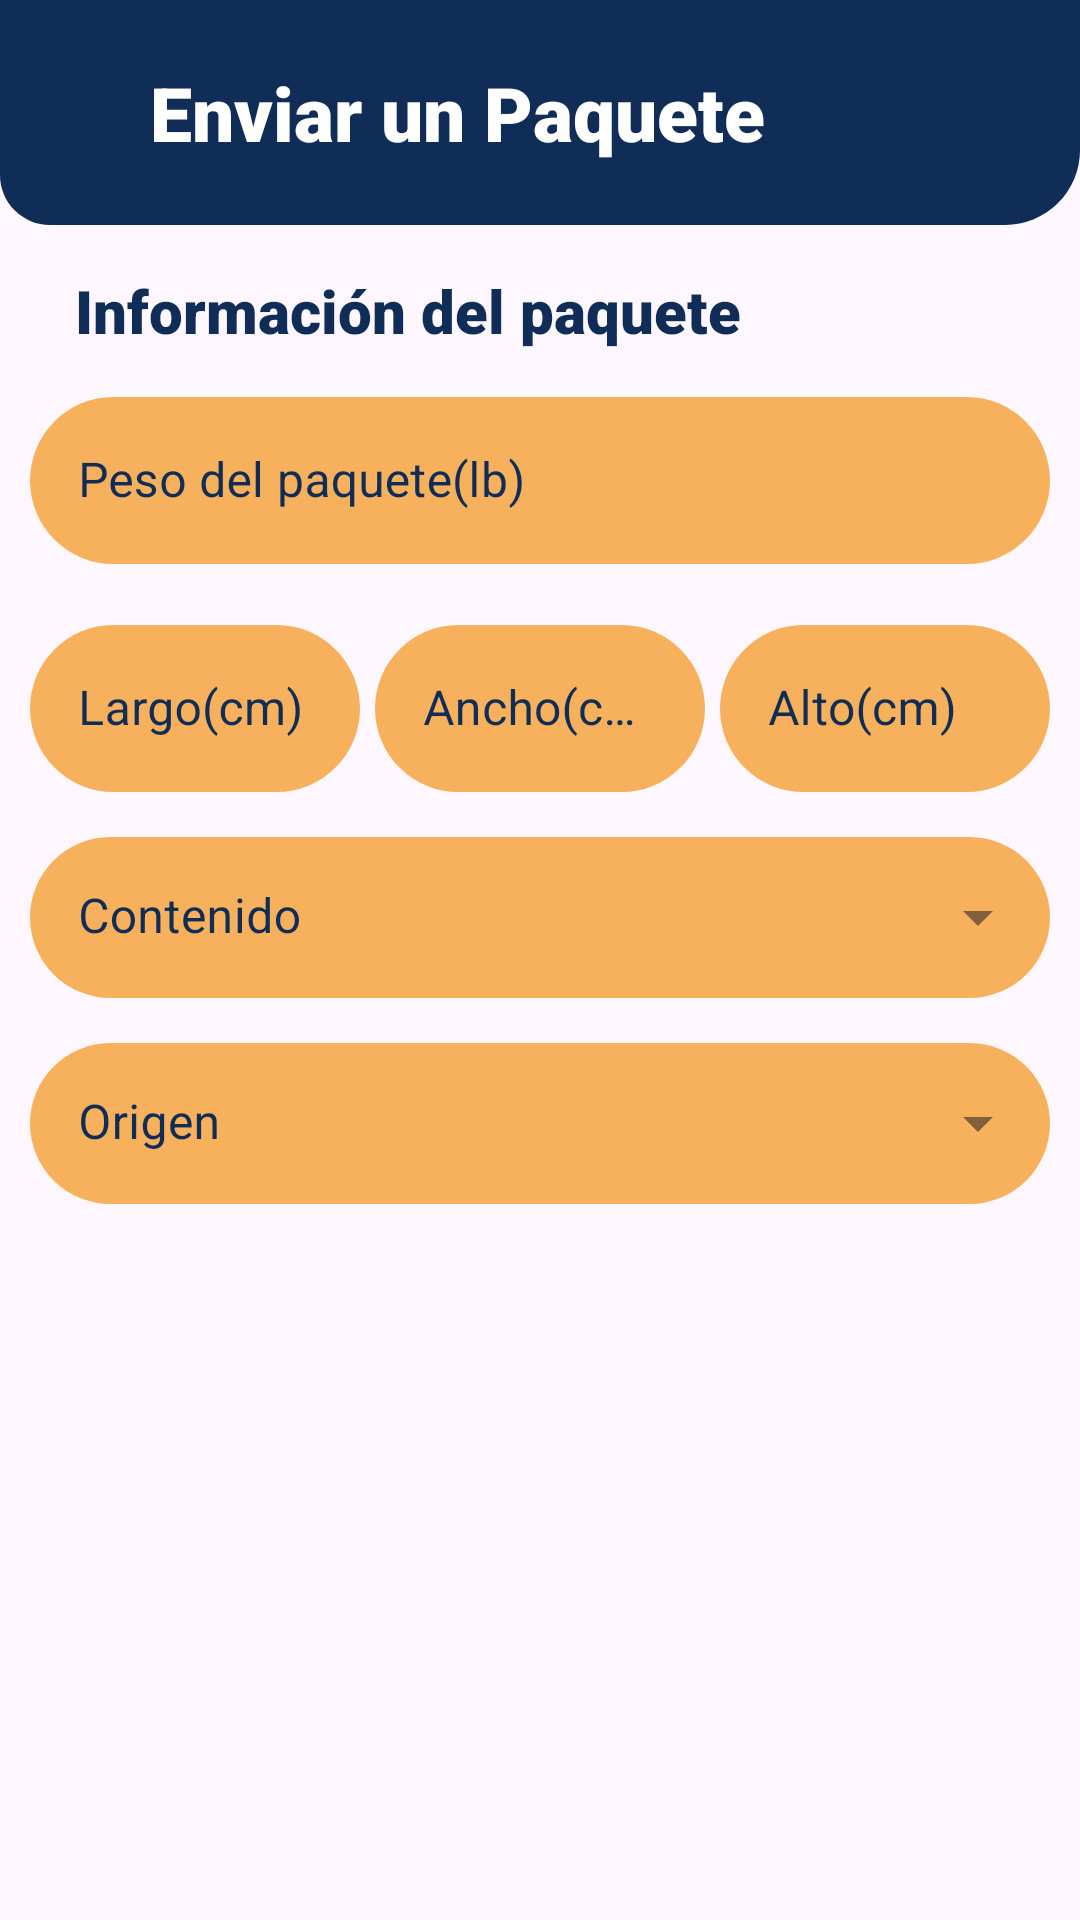

This screen was rendered from an Android layout file. Write that file and the resources it references.
<!-- AndroidManifest.xml: application theme Theme.SendTrack -->
<!-- res/layout/fragment_user_enviar_paquete.xml -->
<?xml version="1.0" encoding="utf-8"?>
<LinearLayout xmlns:android="http://schemas.android.com/apk/res/android"
    xmlns:tools="http://schemas.android.com/tools"
    android:layout_width="match_parent"
    android:layout_height="match_parent"
    xmlns:app="http://schemas.android.com/apk/res-auto"
    tools:context=".user_enviarPaquete"
    android:orientation="vertical">

    <RelativeLayout
        android:layout_width="match_parent"
        android:layout_height="75dp"
        android:background="@drawable/header">

        <TextView
            android:layout_width="wrap_content"
            android:layout_height="wrap_content"
            android:text="Enviar un Paquete"
            android:textColor="#FFFFFF"
            android:fontFamily="sans-serif-black"
            android:textSize="25dp"
            android:layout_centerVertical="true"
            android:paddingLeft="50dp"/>
    </RelativeLayout>

    <LinearLayout
        android:layout_width="match_parent"
        android:layout_height="match_parent"
        android:layout_weight=".8"
        android:orientation="vertical">

        <TextView
            android:layout_width="wrap_content"
            android:layout_height="wrap_content"
            android:text="Información del paquete"
            android:textColor="#0F2D57"
            android:fontFamily="sans-serif-black"
            android:textSize="20dp"
            android:layout_centerVertical="true"
            android:paddingLeft="25dp"
            android:layout_marginTop="15dp"/>

        <com.google.android.material.textfield.TextInputLayout
            android:id="@+id/txtInputPeso"
            android:layout_width="match_parent"
            android:layout_height="wrap_content"
            style="@style/Widget.MaterialComponents.TextInputLayout.OutlinedBox"
            android:layout_marginTop="10dp"
            android:hint="Peso del paquete(lb)"
            android:layout_marginStart="10dp"
            android:layout_marginEnd="10dp"
            app:boxCornerRadiusTopStart="45dp"
            app:boxCornerRadiusTopEnd="45dp"
            app:boxCornerRadiusBottomStart="45dp"
            app:boxCornerRadiusBottomEnd="45dp"
            app:boxBackgroundColor="@color/yellow"
            android:textColorHint="@color/blue"
            app:hintTextColor="@color/blue"
            app:boxStrokeWidth="0dp">

            <com.google.android.material.textfield.TextInputEditText
                android:id="@+id/txtEditPeso"
                android:layout_width="match_parent"
                android:layout_height="wrap_content"
                android:inputType="number"/>

        </com.google.android.material.textfield.TextInputLayout>

        <LinearLayout
            android:layout_width="match_parent"
            android:layout_height="wrap_content"
            android:orientation="horizontal"
            android:layout_marginStart="10dp"
            android:layout_marginEnd="10dp"
            android:layout_marginTop="15dp">

            <com.google.android.material.textfield.TextInputLayout
                android:id="@+id/txtInputLargo"
                android:layout_width="0dp"
                android:layout_height="wrap_content"
                android:layout_weight=".33"
                style="@style/Widget.MaterialComponents.TextInputLayout.OutlinedBox"
                android:hint="Largo(cm)"
                app:boxCornerRadiusTopStart="45dp"
                app:boxCornerRadiusTopEnd="45dp"
                app:boxCornerRadiusBottomStart="45dp"
                app:boxCornerRadiusBottomEnd="45dp"
                app:boxBackgroundColor="@color/yellow"
                android:textColorHint="@color/blue"
                app:hintTextColor="@color/blue"
                app:boxStrokeWidth="0dp">

                <com.google.android.material.textfield.TextInputEditText
                    android:id="@+id/txtEditLargo"
                    android:layout_width="match_parent"
                    android:layout_height="wrap_content"
                    android:inputType="number"/>

            </com.google.android.material.textfield.TextInputLayout>

            <View
                android:layout_width="0dp"
                android:layout_height="match_parent"
                android:layout_marginStart="5dp"/>

            <com.google.android.material.textfield.TextInputLayout
                android:id="@+id/txtInputAncho"
                android:layout_width="0dp"
                android:layout_height="wrap_content"
                android:layout_weight=".33"
                style="@style/Widget.MaterialComponents.TextInputLayout.OutlinedBox"
                android:hint="Ancho(cm)"
                app:boxCornerRadiusTopStart="45dp"
                app:boxCornerRadiusTopEnd="45dp"
                app:boxCornerRadiusBottomStart="45dp"
                app:boxCornerRadiusBottomEnd="45dp"
                app:boxBackgroundColor="@color/yellow"
                android:textColorHint="@color/blue"
                app:hintTextColor="@color/blue"
                app:boxStrokeWidth="0dp">

                <com.google.android.material.textfield.TextInputEditText
                    android:id="@+id/txtEditAncho"
                    android:layout_width="match_parent"
                    android:layout_height="wrap_content"
                    android:inputType="number"/>

            </com.google.android.material.textfield.TextInputLayout>

            <View
                android:layout_width="0dp"
                android:layout_height="match_parent"
                android:layout_marginStart="5dp"/>

            <com.google.android.material.textfield.TextInputLayout
                android:id="@+id/txtInpuAlto"
                android:layout_width="0dp"
                android:layout_height="wrap_content"
                android:layout_weight=".33"
                style="@style/Widget.MaterialComponents.TextInputLayout.OutlinedBox"
                android:hint="Alto(cm)"
                app:boxCornerRadiusTopStart="45dp"
                app:boxCornerRadiusTopEnd="45dp"
                app:boxCornerRadiusBottomStart="45dp"
                app:boxCornerRadiusBottomEnd="45dp"
                app:boxBackgroundColor="@color/yellow"
                android:textColorHint="@color/blue"
                app:hintTextColor="@color/blue"
                app:boxStrokeWidth="0dp">

                <com.google.android.material.textfield.TextInputEditText
                    android:id="@+id/txtEditAlto"
                    android:layout_width="match_parent"
                    android:layout_height="wrap_content"
                    android:inputType="number"/>

            </com.google.android.material.textfield.TextInputLayout>


        </LinearLayout>

        <com.google.android.material.textfield.TextInputLayout
            android:id="@+id/txtInputContenido"
            android:layout_width="match_parent"
            android:layout_height="wrap_content"
            style="@style/Widget.MaterialComponents.TextInputLayout.FilledBox.Dense.ExposedDropdownMenu"
            android:layout_marginTop="15dp"
            android:hint="Contenido"
            android:layout_marginStart="10dp"
            android:layout_marginEnd="10dp"
            app:boxCornerRadiusTopStart="45dp"
            app:boxCornerRadiusTopEnd="45dp"
            app:boxCornerRadiusBottomStart="45dp"
            app:boxCornerRadiusBottomEnd="45dp"
            app:boxBackgroundColor="@color/yellow"
            android:textColorHint="@color/blue"
            app:hintTextColor="@color/blue"
            app:boxStrokeWidth="0dp">

            <AutoCompleteTextView
                android:id="@+id/cbSeguro"
                android:layout_width="match_parent"
                android:layout_height="wrap_content"
                android:inputType="none"/>

        </com.google.android.material.textfield.TextInputLayout>

        <com.google.android.material.textfield.TextInputLayout
            android:id="@+id/txtInputOrigen"
            android:layout_width="match_parent"
            android:layout_height="wrap_content"
            style="@style/Widget.MaterialComponents.TextInputLayout.FilledBox.Dense.ExposedDropdownMenu"
            android:layout_marginTop="15dp"
            android:hint="Origen"
            android:layout_marginStart="10dp"
            android:layout_marginEnd="10dp"
            app:boxCornerRadiusTopStart="45dp"
            app:boxCornerRadiusTopEnd="45dp"
            app:boxCornerRadiusBottomStart="45dp"
            app:boxCornerRadiusBottomEnd="45dp"
            app:boxBackgroundColor="@color/yellow"
            android:textColorHint="@color/blue"
            app:hintTextColor="@color/blue"
            app:boxStrokeWidth="0dp">

            <AutoCompleteTextView
                android:id="@+id/cbOrigen"
                android:layout_width="match_parent"
                android:layout_height="wrap_content"
                android:inputType="none"/>

        </com.google.android.material.textfield.TextInputLayout>

        <androidx.recyclerview.widget.RecyclerView
            android:id="@+id/rcvDireccion"
            android:layout_width="match_parent"
            android:layout_height="wrap_content"
            android:minHeight="200dp"
            android:layout_marginTop="40dp"
            android:layout_marginBottom="40dp"
            android:orientation="horizontal"
            android:layout_gravity="center_horizontal"/>

        <com.google.android.material.button.MaterialButton
            android:id="@+id/btnAgregarPaquete"
            android:layout_width="match_parent"
            android:layout_height="wrap_content"
            android:layout_gravity="center"
            android:text="Nuevo Paquete"
            android:textSize="15dp"
            android:layout_marginStart="20dp"
            android:layout_marginEnd="20dp"
            android:backgroundTint="@color/blue"/>

    </LinearLayout>
</LinearLayout>
<!-- resources referenced by this layout -->
<resources>
  <color name="blue">#0F2D57</color>
  <color name="yellow">#F7B05B</color>
  <!-- drawable header (drawable) -->
  <?xml version="1.0" encoding="UTF-8"?>
  <shape xmlns:android="http://schemas.android.com/apk/res/android">
      <solid android:color="@color/blue"/>
      <corners android:bottomLeftRadius="50px"
          android:bottomRightRadius="25dp">
      </corners>
  </shape>
  <style name="Theme.SendTrack" parent="Theme.MaterialComponents.DayNight.NoActionBar">
          
          <item name="colorPrimary">@color/purple_500</item>
          <item name="colorPrimaryVariant">@color/purple_700</item>
          <item name="colorOnPrimary">@color/white</item>
          
          <item name="colorSecondary">@color/teal_200</item>
          <item name="colorSecondaryVariant">@color/teal_700</item>
          <item name="colorOnSecondary">@color/black</item>
          
          <item name="android:statusBarColor">?attr/colorPrimaryVariant</item>
          
      </style>
  <color name="purple_500">#FF6200EE</color>
  <color name="purple_700">#FF3700B3</color>
  <color name="white">#FFFFFFFF</color>
  <color name="teal_200">#FF03DAC5</color>
  <color name="teal_700">#FF018786</color>
  <color name="black">#FF000000</color>
</resources>
